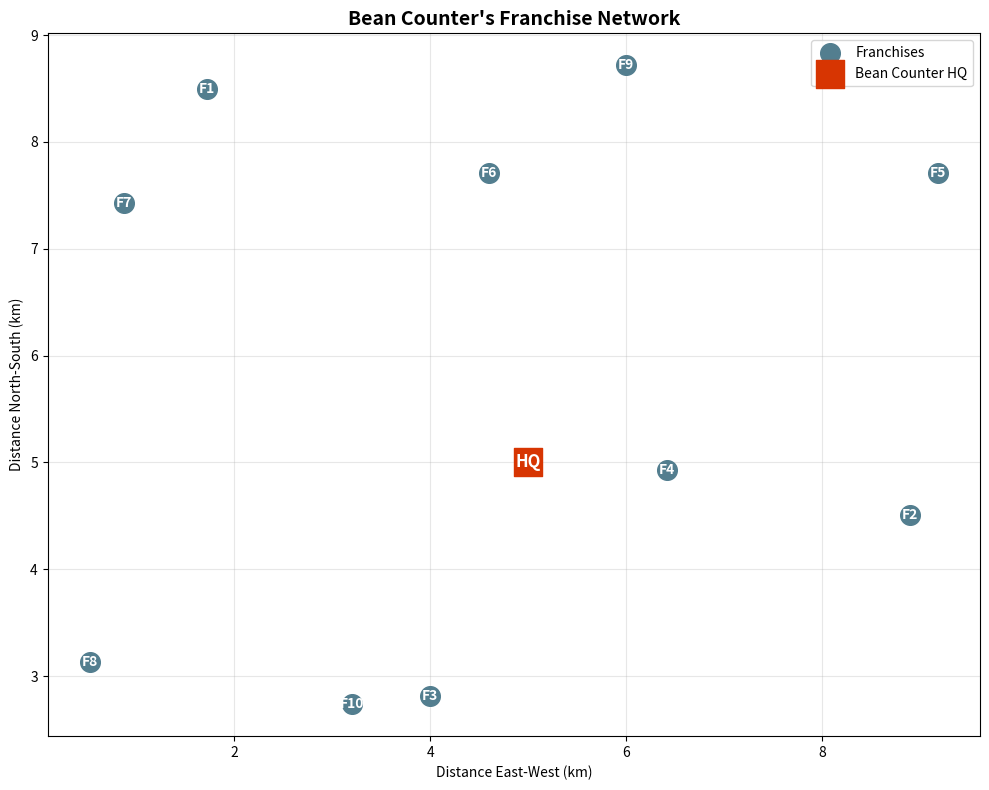
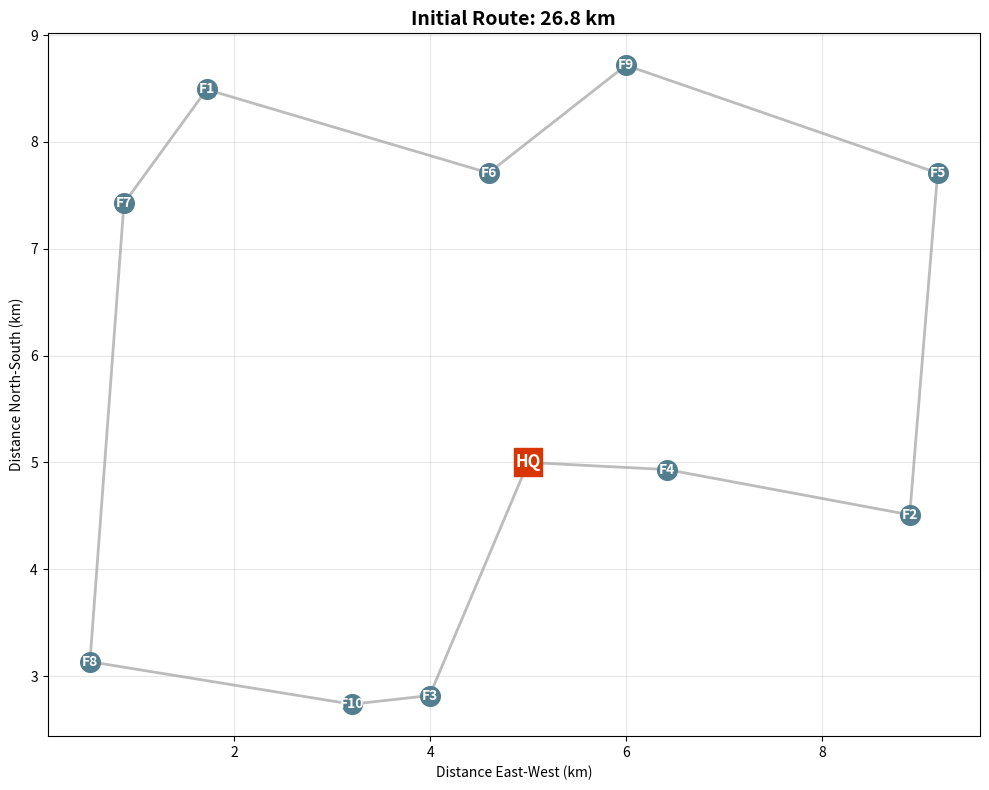

Here is the Python script that generated these plots, in order: (Note: this script raises an exception after producing the figures.)
# ---
# jupyter:
#   jupytext:
#     text_representation:
#       extension: .py
#       format_name: percent
#       format_version: '1.3'
#       jupytext_version: 1.18.1
#   kernelspec:
#     display_name: Python 3 (ipykernel)
#     language: python
#     name: python3
#     path: /Users/<user>/Documents/git-teaching/Management-Science/.venv/share/jupyter/kernels/python3
# ---

# %% [markdown]
# # Notebook 7.1 - Routing Optimization
#
# Management Science - Bean Counter’s Delivery Excellence
#
# # Introduction
#
# Welcome back, CEO! Bean Counter has grown to up to **10 franchise
# locations** across some cities, and you personally want to optimize the
# weekly coffee bean deliveries in all cities. Currently, delivery trucks
# just follow a random route. Time to optimize!
#
# **The Delivery Challenge:**
#
# -   One truck leaves from Bean Counter HQ in a city
# -   Must deliver coffee beans to all 10 franchises
# -   Each franchise needs their specific blend
# -   Fuel costs €1.50 per km
# -   Driver costs €30 per hour
#
# Your board calculated that poor routing costs Bean Counter **€2,500
# monthly** in excess fuel and labor. Let’s fix this!
#
# > **How to Use This Tutorial**
# >
# > Work through each section in order. Write code where marked “YOUR CODE
# > BELOW” and verify with the provided assertions. This prepares you for
# > the competition challenge!

# %%
import numpy as np
import pandas as pd
import matplotlib.pyplot as plt
from itertools import combinations
import math

# Set random seed for reproducibility
np.random.seed(42)
print("Libraries loaded! Let's optimize Bean Counter's deliveries.")

# %% [markdown]
# # Section 1 - Understanding the Delivery Network
#
# Before optimizing routes, we need to understand distances and the scale
# of the problem.
#
# ## Bean Counter’s Franchise Locations

# %%
# Set random seed for reproducibility
np.random.seed(2025)

# Generate franchise locations (x, y coordinates in km)
n_franchises = 10

# Bean Counter HQ at city center
hq_location = (5, 5)

# Generate 10 franchise locations randomly in a 10x10 km area
franchise_locations = []
for i in range(n_franchises):
    x = np.random.uniform(0.5, 9.5)
    y = np.random.uniform(0.5, 9.5)
    franchise_locations.append((x, y))

franchise_names = [
    "North District", "Northeast Corner", "East Side", "Southeast",
    "South Quarter", "Southwest", "West End", "North Central",
    "City Center East", "Inner West"
]

print(f"Bean Counter HQ: {hq_location}")
print(f"Number of franchises: {len(franchise_locations)}")
print(f"Total possible routes: {math.factorial(n_franchises):,}")


# %% [markdown]
# ## Exercise 1.1 - Calculate Distance Between Two Points
#
# First, let’s implement the distance calculation using the Euclidean
# distance formula.
#
# > **The Euclidean Distance Formula**
# >
# > The Euclidean distance between points $(x_1, y_1)$ and $(x_2, y_2)$
# > is: $$d = \sqrt{(x_2 - x_1)^2 + (y_2 - y_1)^2}$$
# >
# > **Example:** Distance from (0, 0) to (3, 4)
# > $$d = \sqrt{(3-0)^2 + (4-0)^2} = \sqrt{9 + 16} = \sqrt{25} = 5$$
#
# > **Working with Tuples**
# >
# > A **tuple** is a collection of values in parentheses: `point = (x, y)`
# >
# > ``` python
# > # Unpacking tuple values
# > point1 = (5, 5)
# > x1, y1 = point1  # x1 = 5, y1 = 5
# >
# > # Or access by index
# > x1 = point1[0]   # First element
# > y1 = point1[1]   # Second element
# > ```

# %%
# YOUR CODE BELOW
def calculate_distance(point1, point2):
    """
    Calculate Euclidean distance between two points.

    Args:
        point1: Tuple (x, y) for first location
        point2: Tuple (x, y) for second location

    Returns:
        Distance in km
    """
    # Step 1: Extract x and y coordinates from both points
    
    # Step 2: Calculate differences and apply distance formula
    
    pass  # Remove this and implement


# %%
# SOLUTION
def calculate_distance(point1, point2):
    """
    Calculate Euclidean distance between two points.

    Args:
        point1: Tuple (x, y) for first location
        point2: Tuple (x, y) for second location

    Returns:
        Distance in km
    """
    x1, y1 = point1
    x2, y2 = point2
    return np.sqrt((x2 - x1)**2 + (y2 - y1)**2)


# %%
# Don't modify below - these test your solution
# Test 1: Known distance (3-4-5 triangle)
test_dist = calculate_distance((0, 0), (3, 4))
assert abs(test_dist - 5.0) < 0.001, f"Distance should be 5.0, got {test_dist}"

# Test 2: Distance to same point should be zero
same_point = calculate_distance(hq_location, hq_location)
assert abs(same_point) < 0.001, f"Distance to same point should be 0, got {same_point}"

# Test 3: Distance should be positive for different points
hq_to_first = calculate_distance(hq_location, franchise_locations[0])
assert hq_to_first > 0, f"Distance should be positive, got {hq_to_first:.2f}"

# Test 4: Distance should be symmetric
dist_a_to_b = calculate_distance(hq_location, franchise_locations[0])
dist_b_to_a = calculate_distance(franchise_locations[0], hq_location)
assert abs(dist_a_to_b - dist_b_to_a) < 0.001, "Distance should be symmetric"

print("✓ Distance calculation correct!")
print(f"HQ to first franchise: {hq_to_first:.2f} km")


# %% [markdown]
# ## Exercise 1.2 - Create Distance Matrix
#
# Now create a matrix of all distances between locations (HQ and
# franchises).
#
# > **What is a Distance Matrix?**
# >
# > A **distance matrix** stores all pairwise distances in a 2D array:
# >
# > |     | HQ  | F1  | F2  | F3  |
# > |-----|-----|-----|-----|-----|
# > | HQ  | 0   | 3.2 | 5.1 | 4.0 |
# > | F1  | 3.2 | 0   | 2.8 | 6.1 |
# > | F2  | 5.1 | 2.8 | 0   | 3.9 |
# > | F3  | 4.0 | 6.1 | 3.9 | 0   |
# >
# > `distances[0][1]` = distance from HQ to Franchise 1 = 3.2 km
#
# > **Nested Loops for Matrices**
# >
# > Use **nested for loops** to fill a 2D array:
# >
# > ``` python
# > # Create 3x3 matrix
# > matrix = np.zeros((3, 3))
# >
# > # Fill it with nested loops
# > for i in range(3):      # Rows
# >     for j in range(3):  # Columns
# >         matrix[i][j] = i + j
# >
# > # Result: [[0, 1, 2],
# > #          [1, 2, 3],
# > #          [2, 3, 4]]
# > ```

# %%
# YOUR CODE BELOW
def create_distance_matrix(hq_location, franchise_locations):
    """
    Create a distance matrix for all locations.

    Args:
        hq_location: Tuple (x, y) for HQ
        franchise_locations: List of tuples for franchises

    Returns:
        2D numpy array where element [i][j] is distance from location i to j
        Index 0 is HQ, indices 1-10 are franchises
    """
    all_locations = [hq_location] + franchise_locations
    n = len(all_locations)

    # Create empty matrix
    distances = np.zeros((n, n))

    # Fill the matrix using nested loops
    # Hint: Use your calculate_distance function!
    # Remember: distance from i to i should be 0
    # YOUR CODE HERE

    return distances


# %%
# SOLUTION
def create_distance_matrix(hq_location, franchise_locations):
    """
    Create a distance matrix for all locations.

    Args:
        hq_location: Tuple (x, y) for HQ
        franchise_locations: List of tuples for franchises

    Returns:
        2D numpy array where element [i][j] is distance from location i to j
        Index 0 is HQ, indices 1-10 are franchises
    """
    all_locations = [hq_location] + franchise_locations
    n = len(all_locations)

    distances = np.zeros((n, n))

    for i in range(n):
        for j in range(n):
            if i != j:
                distances[i][j] = calculate_distance(all_locations[i], all_locations[j])

    return distances

# Create the distance matrix
distance_matrix = create_distance_matrix(hq_location, franchise_locations)

# %%
# Don't modify below - these test your solution
assert distance_matrix.shape == (11, 11), "Matrix should be 11x11 (HQ + 10 franchises)"
assert np.all(np.diag(distance_matrix) == 0), "Diagonal should be zeros (distance to self)"
assert np.allclose(distance_matrix, distance_matrix.T), "Matrix should be symmetric"
assert distance_matrix[0, 1] > 3.5, "HQ to first franchise distance check"

print("✓ Distance matrix created successfully!")
print(f"Average distance between locations: {np.mean(distance_matrix[distance_matrix > 0]):.2f} km")

# %% [markdown]
# # Section 2 - Greedy Construction: Nearest Neighbor
#
# Now let’s build our first route using the nearest neighbor algorithm.
#
# ## Understanding Nearest Neighbor
#
# The algorithm is simple but effective:
#
# 1.  Start at HQ
# 2.  Find the nearest unvisited franchise
# 3.  Go there and deliver
# 4.  Repeat until all visited
# 5.  Return to HQ

# %%
# Visualize Bean Counter's delivery network
plt.figure(figsize=(10, 8))

# Plot franchises
x_coords = [loc[0] for loc in franchise_locations]
y_coords = [loc[1] for loc in franchise_locations]
plt.scatter(x_coords, y_coords, c='#537E8F', s=200, label='Franchises', zorder=3)

# Plot HQ
plt.scatter(hq_location[0], hq_location[1], c='#D73502', s=400,
           marker='s', label='Bean Counter HQ', zorder=3)

# Add labels
for i, (x, y) in enumerate(franchise_locations):
    plt.annotate(f'F{i+1}', (x, y), ha='center', va='center',
                color='white', fontweight='bold')
plt.annotate('HQ', hq_location, ha='center', va='center',
            color='white', fontweight='bold', fontsize=12)

plt.xlabel('Distance East-West (km)')
plt.ylabel('Distance North-South (km)')
plt.title("Bean Counter's Franchise Network", fontsize=14, fontweight='bold')
plt.grid(True, alpha=0.3)
plt.legend()
plt.tight_layout()
plt.show()


# %% [markdown]
# ## Exercise 2.1 - Implement Nearest Neighbor
#
# Build a route using the nearest neighbor heuristic.
#
# > **The min() Function with key Parameter**
# >
# > Find the minimum based on a custom criterion:
# >
# > ``` python
# > # Find smallest number
# > numbers = [5, 2, 8, 1]
# > smallest = min(numbers)  # 1
# >
# > # Find shortest word
# > words = ["hello", "hi", "hey"]
# > shortest = min(words, key=len)  # "hi"
# >
# > # Find franchise with minimum distance
# > unvisited = [1, 2, 3]
# > distances_from_hq = [5.2, 3.1, 7.8]
# > nearest = min(unvisited, key=lambda i: distances_from_hq[i-1])  # 2
# > ```
# >
# > The `key=lambda i: ...` tells Python how to compare items.
#
# > **List Operations You’ll Need**
# >
# > ``` python
# > # Add to list
# > route.append(5)         # route = [1, 2, 3, 5]
# >
# > # Remove from list
# > unvisited.remove(5)     # Removes value 5
# >
# > # Check if list is empty
# > while unvisited:        # Loops while list has items
# >     # do something
# > ```

# %%
# YOUR CODE BELOW
def nearest_neighbor_route(distance_matrix):
    """
    Build a delivery route using nearest neighbor algorithm.

    Args:
        distance_matrix: 2D array of distances (index 0 is HQ)

    Returns:
        List of franchise indices in visit order (not including HQ)
    """
    n_locations = len(distance_matrix)
    unvisited = list(range(1, n_locations))  # Franchise indices (skip 0 which is HQ)
    route = []
    current = 0  # Start at HQ

    while unvisited:
        # Step 1: Find nearest unvisited franchise using min()
        # Hint: key=lambda i: distance_matrix[current, i]
        
        # Step 2: Add it to the route
        
        # Step 3: Remove from unvisited
        
        # Step 4: Update current location
        
        pass  # Remove this

    return route


# %%
# SOLUTION
def nearest_neighbor_route(distance_matrix):
    """
    Build a delivery route using nearest neighbor algorithm.

    Args:
        distance_matrix: 2D array of distances (index 0 is HQ)

    Returns:
        List of franchise indices in visit order (not including HQ)
    """
    n_locations = len(distance_matrix)
    unvisited = list(range(1, n_locations))  # Franchise indices
    route = []
    current = 0  # Start at HQ

    while unvisited:
        # Find nearest unvisited franchise from current location
        nearest_idx = min(unvisited,
                         key=lambda x: distance_matrix[current, x])
        route.append(nearest_idx)
        unvisited.remove(nearest_idx)
        current = nearest_idx

    return route

# Build the initial route
initial_route = nearest_neighbor_route(distance_matrix)

# %%
# Don't modify below - these test your solution
assert len(initial_route) == 10, "Route should visit all 10 franchises"
assert len(set(initial_route)) == 10, "Each franchise should be visited exactly once"
assert all(1 <= f <= 10 for f in initial_route), "Route should contain franchise indices 1-10"
print("✓ Nearest neighbor route constructed!")
print(f"Visit order: {initial_route}")


# %% [markdown]
# ## Exercise 2.2 - Calculate Total Route Distance
#
# Calculate the total distance for a complete delivery route (HQ →
# Franchises → HQ).

# %%
# YOUR CODE BELOW
def calculate_route_distance(route, distance_matrix):
    """
    Calculate total distance for a delivery route.

    Args:
        route: List of franchise indices in visit order
        distance_matrix: 2D array of distances

    Returns:
        Total distance in km
    """
    total_distance = 0

    # Add distance from HQ to first franchise
    # YOUR CODE HERE

    # Add distances between consecutive franchises
    # YOUR CODE HERE

    # Add distance from last franchise back to HQ
    # YOUR CODE HERE

    return total_distance


# %%
# SOLUTION
def calculate_route_distance(route, distance_matrix):
    """
    Calculate total distance for a delivery route.

    Args:
        route: List of franchise indices in visit order
        distance_matrix: 2D array of distances

    Returns:
        Total distance in km
    """
    total_distance = 0

    # HQ to first franchise
    total_distance += distance_matrix[0, route[0]]

    # Between consecutive franchises
    for i in range(len(route) - 1):
        total_distance += distance_matrix[route[i], route[i+1]]

    # Last franchise back to HQ
    total_distance += distance_matrix[route[-1], 0]

    return total_distance

# Calculate initial route distance
initial_distance = calculate_route_distance(initial_route, distance_matrix)

# %%
# Don't modify below - these test your solution
# Test 1: Partial route should have positive distance
test_route = [1, 2, 3]
test_dist = calculate_route_distance(test_route, distance_matrix)
assert test_dist > 0, "Distance should be positive"

# Test 2: Full route distance should be reasonable (not too small, not too large)
full_dist = calculate_route_distance(initial_route, distance_matrix)
assert full_dist > 10, f"Total distance too small, check if return trip included: {full_dist:.2f} km"
assert full_dist < 150, f"Total distance too large, check calculation: {full_dist:.2f} km"

# Test 3: Full route should be longer than partial route
assert full_dist > test_dist, "Full route should be longer than partial route"

print(f"✓ Route distance calculation correct!")
print(f"Nearest neighbor route: {full_dist:.2f} km")
print(f"Fuel cost: €{full_dist * 1.5:.2f}")
print(f"Time estimate: {full_dist / 30:.1f} hours at 30 km/h average")

# %% [markdown]
# # Section 3 - Local Search: 2-Opt Improvement
#
# The nearest neighbor route works, but can we improve it? Enter 2-opt!
#
# ## Understanding 2-Opt Swaps
#
# 2-opt looks for crossing paths in the route and uncrosses them:

# %%
# Visualize the initial nearest neighbor route
plt.figure(figsize=(10, 8))

# Create route coordinates for plotting
route_coords = [hq_location]
for idx in initial_route:
    route_coords.append(franchise_locations[idx - 1])
route_coords.append(hq_location)

# Plot route
route_x = [coord[0] for coord in route_coords]
route_y = [coord[1] for coord in route_coords]
plt.plot(route_x, route_y, 'o-', color='#A0A0A0', linewidth=2,
         markersize=0, alpha=0.7, label='Delivery Route')

# Plot locations
plt.scatter(x_coords, y_coords, c='#537E8F', s=200, zorder=3)
plt.scatter(hq_location[0], hq_location[1], c='#D73502', s=400,
           marker='s', zorder=3)

# Add labels
for i, (x, y) in enumerate(franchise_locations):
    plt.annotate(f'F{i+1}', (x, y), ha='center', va='center',
                color='white', fontweight='bold')
plt.annotate('HQ', hq_location, ha='center', va='center',
            color='white', fontweight='bold', fontsize=12)

plt.xlabel('Distance East-West (km)')
plt.ylabel('Distance North-South (km)')
plt.title(f'Initial Route: {initial_distance:.1f} km', fontsize=14, fontweight='bold')
plt.grid(True, alpha=0.3)
plt.tight_layout()
plt.show()


# %% [markdown]
# ## Exercise 3.1 - Implement 2-Opt Swap
#
# Implement the logic to perform a 2-opt swap on a route.
#
# > **What Does 2-Opt Do?**
# >
# > A **2-opt swap** reverses a segment of the route to eliminate
# > crossings:
# >
# > -   **Before:** Route = \[1, 2, 3, 4, 5, 6\]  
# > -   **Swap(1, 4):** Reverse segment from position 2 to 4  
# > -   **After:** Route = \[1, 2, **5, 4, 3**, 6\]
# >
# > This uncrosses paths and usually reduces total distance!
#
# > **List Slicing and Reversal**
# >
# > ``` python
# > route = [1, 2, 3, 4, 5, 6]
# >
# > # Slice: get part of list
# > route[:3]        # [1, 2, 3] - start to index 3
# > route[3:]        # [4, 5, 6] - index 3 to end
# > route[2:5]       # [3, 4, 5] - index 2 to 5
# >
# > # Reverse: [::-1]
# > route[2:5][::-1] # [5, 4, 3] - reversed segment
# >
# > # Combine slices
# > route[:2] + route[2:5][::-1] + route[5:]
# > # [1, 2] + [5, 4, 3] + [6] = [1, 2, 5, 4, 3, 6]
# > ```

# %%
# YOUR CODE BELOW
def perform_2opt_swap(route, i, j):
    """
    Perform a 2-opt swap on a route.

    Args:
        route: Current route (list of indices)
        i: First position for swap
        j: Second position for swap (j > i)

    Returns:
        New route with the swap applied
    """
    # Create new route: beginning + reversed_middle + end
    # route[:i+1] keeps elements from start to i (inclusive)
    # route[i+1:j+1][::-1] reverses segment from i+1 to j
    # route[j+1:] keeps elements after j
    
    # YOUR CODE HERE (combine the three parts)

    pass  # Remove this


# %%
# SOLUTION
def perform_2opt_swap(route, i, j):
    """
    Perform a 2-opt swap on a route.

    Args:
        route: Current route (list of indices)
        i: First position for swap
        j: Second position for swap (j > i)

    Returns:
        New route with the swap applied
    """
    # Take route from start to i, reverse segment from i+1 to j, then rest
    new_route = route[:i+1] + route[i+1:j+1][::-1] + route[j+1:]
    return new_route


# %%
# Don't modify below - these test your solution
test_route = [1, 2, 3, 4, 5]
swapped = perform_2opt_swap(test_route, 1, 3)
assert swapped == [1, 2, 4, 3, 5], f"Expected [1, 2, 4, 3, 5], got {swapped}"

test2 = perform_2opt_swap([1, 2, 3, 4, 5, 6], 0, 4)
assert test2 == [1, 5, 4, 3, 2, 6], f"Expected [1, 5, 4, 3, 2, 6], got {test2}"

print("✓ 2-opt swap implemented correctly!")


# %% [markdown]
# ## Exercise 3.2 - Complete 2-Opt Algorithm
#
# Now implement the full 2-opt improvement algorithm.
#
# > **The 2-Opt Algorithm Logic**
# >
# > 1.  Keep trying swaps until no improvement found
# > 2.  For each pair of positions (i, j):
# >     -   Create new route with that swap
# >     -   Calculate its distance
# >     -   If better, keep it and mark `improved = True`
# > 3.  Stop when a full pass finds no improvements
#
# > **Breaking Out of Nested Loops**
# >
# > When you find an improvement, you want to restart the search:
# >
# > ``` python
# > for i in range(10):
# >     for j in range(10):
# >         if found_improvement:
# >             improved = True
# >             break  # Exits inner loop
# >     if improved:
# >         break  # Exits outer loop
# > # Now restart the whole search
# > ```

# %%
# YOUR CODE BELOW
def improve_route_2opt(route, distance_matrix, max_iterations=100):
    """
    Improve a route using 2-opt local search.

    Args:
        route: Initial route
        distance_matrix: Distance matrix
        max_iterations: Maximum improvement iterations

    Returns:
        Tuple of (improved_route, final_distance, improvement_count)
    """
    current_route = route.copy()
    current_distance = calculate_route_distance(current_route, distance_matrix)
    improvement_count = 0

    for iteration in range(max_iterations):
        improved = False

        # Try all possible 2-opt swaps
        for i in range(len(current_route) - 1):
            for j in range(i + 2, len(current_route)):
                # Step 1: Create new route with swap
                
                # Step 2: Calculate distance of new route
                
                # Step 3: If better, keep it and mark improved
                # Remember to update: current_route, current_distance, improvement_count
                
                # Step 4: Break to restart search
                
                pass  # Remove this
                
            if improved:
                break

        if not improved:
            break  # No more improvements found

    return current_route, current_distance, improvement_count


# %%
# SOLUTION
def improve_route_2opt(route, distance_matrix, max_iterations=100):
    """
    Improve a route using 2-opt local search.

    Args:
        route: Initial route
        distance_matrix: Distance matrix
        max_iterations: Maximum improvement iterations

    Returns:
        Tuple of (improved_route, final_distance, improvement_count)
    """
    current_route = route.copy()
    current_distance = calculate_route_distance(current_route, distance_matrix)
    improvement_count = 0

    for iteration in range(max_iterations):
        improved = False

        for i in range(len(current_route) - 1):
            for j in range(i + 2, len(current_route)):
                # Try the swap
                new_route = perform_2opt_swap(current_route, i, j)
                new_distance = calculate_route_distance(new_route, distance_matrix)

                # Keep if better
                if new_distance < current_distance:
                    current_route = new_route
                    current_distance = new_distance
                    improvement_count += 1
                    improved = True
                    break

            if improved:
                break

        if not improved:
            break  # Local optimum reached

    return current_route, current_distance, improvement_count

# Improve the route
improved_route, improved_distance, improvements = improve_route_2opt(
    initial_route, distance_matrix
)

# %%
# Don't modify below - these test your solution
assert len(improved_route) == 10, "Improved route should still visit all franchises"
assert improved_distance <= initial_distance, "Distance shouldn't increase"
assert improvements >= 0, "Should track improvements"

improvement_pct = (initial_distance - improved_distance) / initial_distance * 100
print(f"✓ 2-opt improvement complete!")
print(f"Initial distance: {initial_distance:.2f} km")
print(f"Improved distance: {improved_distance:.2f} km")
print(f"Improvement: {improvement_pct:.1f}% ({improvements} swaps)")
print(f"Monthly savings: €{(initial_distance - improved_distance) * 1.5 * 20:.2f}")


# %% [markdown]
# # Section 4 - Comparing Different Initial Solutions
#
# Different starting points can lead to different final solutions. Let’s
# explore!
#
# ## Exercise 4.1 - Random Initial Route
#
# Create a random initial route and see if 2-opt can improve it.

# %%
# YOUR CODE BELOW
def create_random_route(n_franchises):
    """
    Create a random delivery route.

    Args:
        n_franchises: Number of franchises

    Returns:
        Random route (list of indices 1 to n_franchises)
    """
    # Create list [1, 2, ..., n_franchises] and shuffle it
    # YOUR CODE HERE

    pass  # Remove this

# Create and improve random route
random_route = create_random_route(10)
random_distance = calculate_route_distance(random_route, distance_matrix)

# Improve it with 2-opt
random_improved, random_final_dist, random_swaps = improve_route_2opt(
    random_route, distance_matrix
)


# %%
# SOLUTION
def create_random_route(n_franchises):
    """
    Create a random delivery route.

    Args:
        n_franchises: Number of franchises

    Returns:
        Random route (list of indices 1 to n_franchises)
    """
    route = list(range(1, n_franchises + 1))
    np.random.shuffle(route)
    return route

# Create and improve random route
np.random.seed(123)  # For reproducibility
random_route = create_random_route(10)
random_distance = calculate_route_distance(random_route, distance_matrix)

# Improve it with 2-opt
random_improved, random_final_dist, random_swaps = improve_route_2opt(
    random_route, distance_matrix
)

# %%
# Don't modify below - these test your solution
assert len(random_route) == 10, "Random route should have 10 franchises"
assert set(random_route) == set(range(1, 11)), "Should contain franchises 1-10"
assert random_final_dist <= random_distance, "2-opt shouldn't make it worse"

print(f"✓ Random route analysis complete!")
print(f"Random initial: {random_distance:.2f} km")
print(f"After 2-opt: {random_final_dist:.2f} km")
print(f"Improvements: {random_swaps} swaps")


# %% [markdown]
# ## Exercise 4.2 - Multiple Random Starts
#
# Try multiple random starting points to find the best solution.

# %%
# YOUR CODE BELOW
def multi_start_optimization(distance_matrix, n_starts=10):
    """
    Run 2-opt from multiple random starting points.

    Args:
        distance_matrix: Distance matrix
        n_starts: Number of random starts to try

    Returns:
        Best route found and its distance
    """
    best_route = None
    best_distance = float('inf')

    for i in range(n_starts):
        # Create random initial route
        # YOUR CODE HERE

        # Improve with 2-opt
        # YOUR CODE HERE

        # Keep if best so far
        # YOUR CODE HERE

        pass  # Remove this

    return best_route, best_distance

# Try multi-start optimization
multi_route, multi_distance = multi_start_optimization(distance_matrix, n_starts=20)


# %%
# SOLUTION
def multi_start_optimization(distance_matrix, n_starts=10):
    """
    Run 2-opt from multiple random starting points.

    Args:
        distance_matrix: Distance matrix
        n_starts: Number of random starts to try

    Returns:
        Best route found and its distance
    """
    best_route = None
    best_distance = float('inf')

    for i in range(n_starts):
        # Random start
        initial = create_random_route(10)

        # Improve
        improved, distance, _ = improve_route_2opt(initial, distance_matrix)

        # Keep if best
        if distance < best_distance:
            best_route = improved
            best_distance = distance

    return best_route, best_distance

# Try multi-start optimization
np.random.seed(42)
multi_route, multi_distance = multi_start_optimization(distance_matrix, n_starts=20)

# %%
# Don't modify below - these test your solution
assert len(multi_route) == 10, "Best route should have 10 franchises"
assert multi_distance <= improved_distance, "Multi-start shouldn't be worse than single"

print(f"✓ Multi-start optimization complete!")
print(f"Best distance found: {multi_distance:.2f} km")
print(f"vs. Nearest Neighbor + 2-opt: {improved_distance:.2f} km")
print(f"vs. Random + 2-opt: {random_final_dist:.2f} km")

# %% [markdown]
# # Section 5 - Making the CEO Decision
#
# As CEO, you need to choose the best approach for Bean Counter’s
# deliveries.
#
# ## Visualizing All Solutions

# %%
# Compare all approaches
plt.figure(figsize=(14, 10))

# Define all routes and methods for comparison
routes = [
    (initial_route, initial_distance, "Nearest Neighbor", '#A0A0A0'),
    (improved_route, improved_distance, "NN + 2-Opt", '#537E8F'),
    (random_route, random_distance, "Random Initial", '#F4A582'),
    (random_improved, random_final_dist, "Random + 2-Opt", '#92C5DE'),
    (multi_route, multi_distance, "Multi-Start Best", '#D73502')
]

# Create subplots
for idx, (route, distance, title, color) in enumerate(routes[:4], 1):
    plt.subplot(2, 2, idx)

    # Create route coordinates
    route_coords = [hq_location]
    for r_idx in route:
        route_coords.append(franchise_locations[r_idx - 1])
    route_coords.append(hq_location)

    # Plot route
    route_x = [coord[0] for coord in route_coords]
    route_y = [coord[1] for coord in route_coords]
    plt.plot(route_x, route_y, 'o-', color=color, linewidth=2,
             markersize=0, alpha=0.7)

    # Plot locations
    plt.scatter(x_coords, y_coords, c='#537E8F', s=100, zorder=3)
    plt.scatter(hq_location[0], hq_location[1], c='#D73502',
               s=200, marker='s', zorder=3)

    plt.title(f'{title}: {distance:.1f} km', fontweight='bold')
    plt.grid(True, alpha=0.3)

plt.tight_layout()
plt.suptitle('Bean Counter Delivery Route Comparison', fontsize=14, fontweight='bold', y=1.02)
plt.show()


# %% [markdown]
# ## Exercise 5.1 - Performance Summary
#
# Create a summary comparing all approaches.

# %%
# YOUR CODE BELOW
def create_performance_summary(methods_data):
    """
    Create a performance summary DataFrame.

    Args:
        methods_data: List of tuples (method_name, distance, time_hours)

    Returns:
        DataFrame with performance metrics
    """
    # Create DataFrame with columns: Method, Distance, Fuel Cost, Time, Labor Cost, Total Cost
    # YOUR CODE HERE

    pass  # Remove this

# Prepare data (assuming 30 km/h average speed)
methods_data = [
    ("Nearest Neighbor", initial_distance),
    ("NN + 2-Opt", improved_distance),
    ("Random Initial", random_distance),
    ("Random + 2-Opt", random_final_dist),
    ("Multi-Start", multi_distance)
]

# Create summary
summary_df = create_performance_summary(methods_data)


# %%
# SOLUTION
def create_performance_summary(methods_data):
    """
    Create a performance summary DataFrame.

    Args:
        methods_data: List of tuples (method_name, distance)

    Returns:
        DataFrame with performance metrics
    """
    results = []
    for method, distance in methods_data:
        time_hours = distance / 30  # 30 km/h average
        fuel_cost = distance * 1.50  # €1.50 per km
        labor_cost = time_hours * 30  # €30 per hour
        total_cost = fuel_cost + labor_cost

        results.append({
            'Method': method,
            'Distance (km)': round(distance, 1),
            'Time (hours)': round(time_hours, 2),
            'Fuel Cost (€)': round(fuel_cost, 2),
            'Labor Cost (€)': round(labor_cost, 2),
            'Total Cost (€)': round(total_cost, 2)
        })

    return pd.DataFrame(results)

# Prepare data
methods_data = [
    ("Nearest Neighbor", initial_distance),
    ("NN + 2-Opt", improved_distance),
    ("Random Initial", random_distance),
    ("Random + 2-Opt", random_final_dist),
    ("Multi-Start", multi_distance)
]

# Create summary
summary_df = create_performance_summary(methods_data)
print(summary_df.to_string(index=False))

# %%
# Don't modify below - these test your solution
# Test 1: Should have all 5 methods
assert len(summary_df) == 5, "Should have 5 methods"

# Test 2: Should have required columns
assert 'Total Cost (€)' in summary_df.columns, "Should calculate total cost"
assert 'Distance (km)' in summary_df.columns, "Should have distance"

# Test 3: Costs should be positive and reasonable
assert summary_df['Total Cost (€)'].min() > 0, "Costs should be positive"
assert summary_df['Total Cost (€)'].max() < 500, "Costs should be reasonable (< €500)"

# Test 4: Best method should beat worst method
best_cost = summary_df['Total Cost (€)'].min()
worst_cost = summary_df['Total Cost (€)'].max()
assert best_cost < worst_cost, "Best method should have lower cost than worst"

best_method = summary_df.loc[summary_df['Total Cost (€)'].idxmin(), 'Method']
best_savings = worst_cost - best_cost

print(f"\n✓ CEO Decision Summary Complete!")
print(f"Best method: {best_method}")
print(f"Daily savings vs worst: €{best_savings:.2f}")
print(f"Annual savings: €{best_savings * 250:.2f} (250 delivery days)")

# %% [markdown]
# ## Final CEO Recommendation

# %%
# Create final recommendation visualization
fig, (ax1, ax2) = plt.subplots(1, 2, figsize=(14, 5))

# Cost comparison bar chart
methods = [m[0] for m in methods_data]
distances = [m[1] for m in methods_data]
costs = [d * 1.50 + (d/30) * 30 for d in distances]

ax1.bar(range(len(methods)), costs, color=['#A0A0A0', '#537E8F', '#F4A582', '#92C5DE', '#D73502'])
ax1.set_xticks(range(len(methods)))
ax1.set_xticklabels(methods, rotation=45, ha='right')
ax1.set_ylabel('Total Cost per Day (€)')
ax1.set_title('Daily Delivery Cost Comparison', fontweight='bold')
ax1.grid(True, alpha=0.3, axis='y')

# Improvement over time
baseline = costs[0]
savings = [baseline - c for c in costs]
months = range(1, 13)
cumulative_savings = [s * 20 * m for m in months for s in [savings[1]]]  # Using NN+2-opt

ax2.plot(months, cumulative_savings, 'o-', color='#537E8F', linewidth=2.5, markersize=8)
ax2.fill_between(months, 0, cumulative_savings, alpha=0.3, color='#537E8F')
ax2.set_xlabel('Months')
ax2.set_ylabel('Cumulative Savings (€)')
ax2.set_title('Projected Annual Savings with Optimization', fontweight='bold')
ax2.grid(True, alpha=0.3)

plt.tight_layout()
plt.show()

# %% [markdown]
# # Conclusion
#
# **Congratulations!** You’ve learned the fundamentals of route
# optimization and local search!
#
# ## Key Takeaways
#
# 1.  **The Traveling Salesman Problem (TSP)**:
#     -   Visiting all locations with minimum distance
#     -   Exact solutions impractical for real-world problems
# 2.  **Greedy Construction Algorithms**:
#     -   **Nearest Neighbor**: Fast, simple, decent quality
#     -   Start somewhere, always go to closest unvisited location
#     -   Quick to implement and understand
# 3.  **Local Search Improvement**:
#     -   **2-opt**: Systematically uncross routes to reduce distance
#     -   Converges to local optimum (best among nearby solutions)
#     -   Simple yet powerful optimization technique
# 4.  **Multi-start Strategy**:
#     -   Different starting points → different local optima
#     -   Random starts help explore solution space
#     -   Best found solution often much better than single attempt
# 5.  **Algorithm Performance**:
#     -   **Nearest Neighbor**: Quick construction, reasonable results
#     -   **NN + 2-Opt**: Balanced approach, more improvement possible
#     -   Choice depends on time constraints and quality needs!
# 6.  **Business Impact**:
#     -   Route optimization delivers immediate, measurable savings
#     -   Better routes = lower fuel costs + faster deliveries
#     -   Scales to much larger real-world delivery networks
#
# ## What’s Next?
#
# You’ve now mastered the core concepts of routing optimization! In the
# **Artisan Bakery Competition**, you’ll apply these techniques to a more
# challenging problem with: - 16 cafés (vs. 10 franchises) - Time window
# constraints (early deliveries required!)
#
# In future lectures, you’ll learn advanced techniques like
# **metaheuristics** (simulated annealing, genetic algorithms, tabu
# search) that can escape local optima and find even better solutions by
# intelligently exploring the solution space.
#
# **Your Bean Counter deliveries are now optimized. Time to help the
# bakery!**
